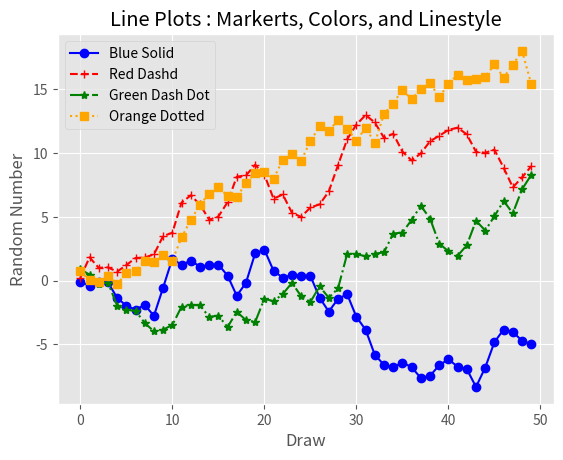

This figure's Python source:
#!/usr/bin/env python3
from numpy.random import randn
import matplotlib.pyplot as plt
plt.style.use('ggplot')
plot_data1 = randn(50).cumsum()
plot_data2 = randn(50).cumsum()
plot_data3 = randn(50).cumsum()
plot_data4 = randn(50).cumsum()
fig = plt.figure()
ax1 = fig.add_subplot(1,1,1)
ax1.plot(plot_data1, marker=r'o', color = u'blue', linestyle = '-', label = 'Blue Solid')
ax1.plot(plot_data2, marker=r'+', color = u'red', linestyle = '--', label = 'Red Dashd')
ax1.plot(plot_data3, marker=r'*', color = u'green', linestyle = '-.', label = 'Green Dash Dot')
ax1.plot(plot_data4, marker=r's', color = u'orange', linestyle = ':', label = 'Orange Dotted')

ax1.xaxis.set_ticks_position('bottom')
ax1.yaxis.set_ticks_position('left')
ax1.set_title('Line Plots : Markerts, Colors, and Linestyle')
plt.xlabel('Draw')
plt.ylabel('Random Number')
plt.legend(loc='best')
plt.savefig('line_plot.png', dpi=400, bbox_inches='tight')
plt.show()